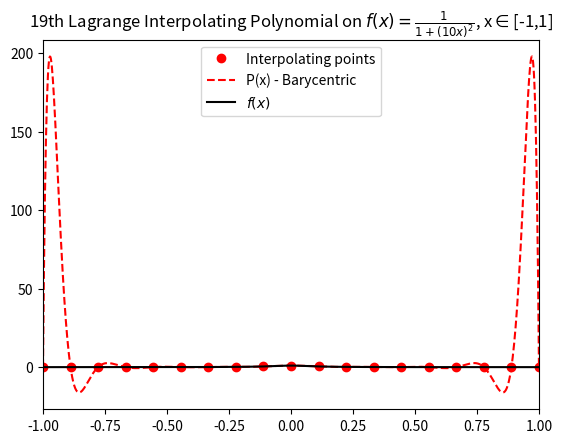
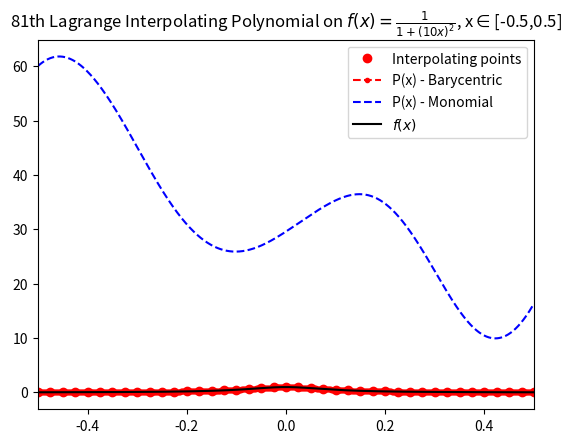
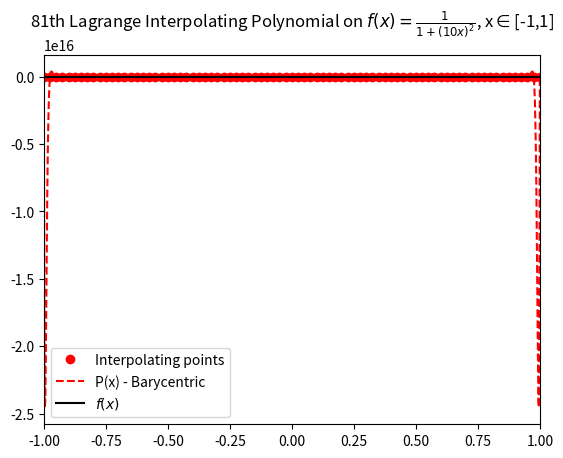

Write Python code to recreate these figures, in order.
import numpy as np
import matplotlib.pyplot as plt


def driver(n, a=-1, b=1, M=False):
    # function
    f = lambda x: 1 / (1 + (10 * x) ** 2)

    # constant definitions
    N = n
    h = 2 / (N - 1)

    # create interpolating nodes
    x = np.zeros(N)
    for i in range(1, N + 1):
        x[i - 1] = -1 + (i - 1) * h

    # evaluate f at interpolating nodes
    y = f(x)

    # barycentric Lagrange interpolation formulas
    phi = lambda point: phiCalculation(N, point, x)
    w = wCalculation(N, x)

    # create interval of points for plotting
    Neval = 1001
    xeval = np.linspace(a, b, Neval)

    # f(x) and P(x) evaluations
    fex = f(xeval)
    yeval1 = evalBarycentricLagrange1(phi, f, w, xeval, x, N)
    yeval2 = evalBarycentricLagrange2(f, w, xeval, x, N)

    if M:
        # create matrix Vandermonde matrix
        V = np.zeros((N, N))
        for i, x_j in enumerate(x):
            for j in range(N):
                V[i][j] = x_j**j

        # solve for a_coefficients
        a_coefficients = np.matmul(np.linalg.inv(V), y)
        yevalm = evalMonomial(a_coefficients, xeval, N)

    plt.figure()
    if N == 2:
        plt.title(
            str(N)
            + "nd Lagrange Interpolating Polynomial on $f(x)= \\frac{1}{1+(10x)^2}$, x$\in$["
            + str(a)
            + ","
            + str(b)
            + "]"
        )
    elif N == 3:
        plt.title(
            str(N)
            + "rd Lagrange Interpolating Polynomial on $f(x)= \\frac{1}{1+(10x)^2}$, x$\in$["
            + str(a)
            + ","
            + str(b)
            + "]"
        )
    else:
        plt.title(
            str(N)
            + "th Lagrange Interpolating Polynomial on $f(x)= \\frac{1}{1+(10x)^2}$, x$\in$["
            + str(a)
            + ","
            + str(b)
            + "]"
        )
    if M:
        plt.plot(x, y, "ro", label="Interpolating points")
        plt.plot(xeval, yeval1, "r.--", label="P(x) - Barycentric")
        plt.plot(xeval, yevalm, "b--", label="P(x) - Monomial")
    else:
        plt.plot(x, y, "ro", label="Interpolating points")
        plt.plot(xeval, yeval1, "r--", label="P(x) - Barycentric")
        # plt.plot(xeval, yeval2, "b--", label="P(x) - Barycentric 2")
    plt.plot(xeval, fex, "k", label="$f(x)$")
    plt.xlim([a, b])

    plt.legend()
    plt.show()

    return


def evalMonomial(a, x_eval, N):
    y_eval = np.zeros(len(x_eval))

    for i, x in enumerate(x_eval):
        sum = 0
        for j in range(N):
            sum += a[j] * x**j
        y_eval[i] = sum
    return y_eval


def phiCalculation(N, point, x):
    product = 1
    for x_i in x:
        product *= point - x_i

    return product


def wCalculation(N, x):
    w = np.ones(N)

    for j, x_j in enumerate(x):
        for i, x_i in enumerate(x):
            if i != j:
                w[j] *= (x_j - x_i) ** -1
    return w


def evalMonomial(a, x_eval, N):
    y_eval = np.zeros(len(x_eval))

    for i, x in enumerate(x_eval):
        sum = 0
        for j in range(N):
            sum += a[j] * x**j
        y_eval[i] = sum
    return y_eval


def evalBarycentricLagrange1(phi, f, w, x_eval, nodes, N):
    y_eval = np.zeros(len(x_eval))

    for i, x in enumerate(x_eval):
        sum = 0

        for j in range(1, N + 1):
            if x == nodes[j - 1]:
                sum = f(x)

                break

            base = w[j - 1] / (x - nodes[j - 1])
            sum += base * f(nodes[j - 1])

        if not phi(x):
            y_eval[i] = sum
            continue
        y_eval[i] = phi(x) * sum

    return y_eval


def evalBarycentricLagrange2(f, w, x_eval, nodes, N):
    y_eval = np.zeros(len(x_eval))

    for i, x in enumerate(x_eval):
        numerator = 0
        denomator = 0

        for j in range(1, N + 1):
            if x == nodes[j - 1]:
                numerator = f(x)
                denomator = 1
                break

            base = w[j - 1] / (x - nodes[j - 1])
            numerator += base * f(nodes[j - 1])
            denomator += base

        y_eval[i] = numerator / denomator

    return y_eval


print("\n")
driver(19)
driver(81, a=-0.5, b=0.5, M=True)
driver(81, a=-1, b=1, M=False)
print("\n")
